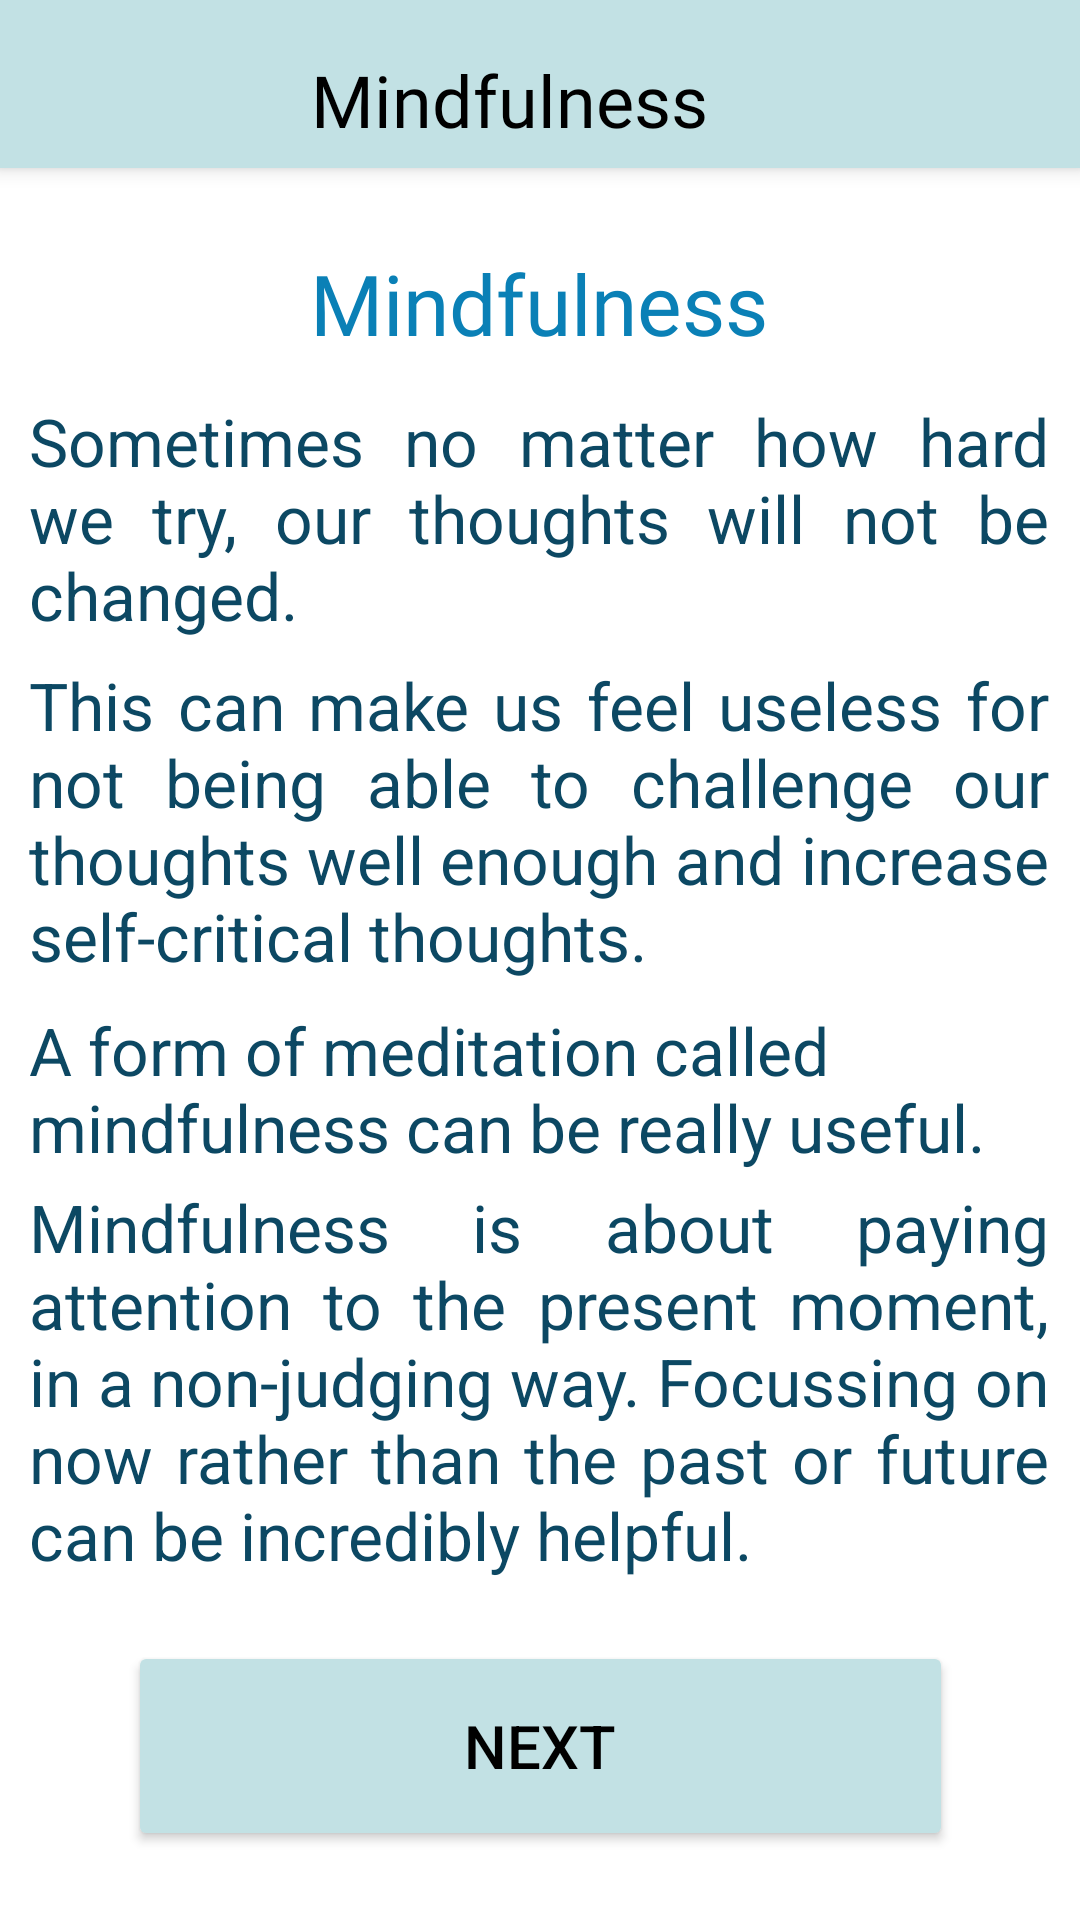

The Android layout XML behind this screen, and the referenced resources:
<!-- AndroidManifest.xml: application theme Theme.CloudedMinds -->
<!-- res/layout/activity_mindfullness.xml -->
<?xml version="1.0" encoding="utf-8"?>
<androidx.constraintlayout.widget.ConstraintLayout xmlns:android="http://schemas.android.com/apk/res/android"
    xmlns:app="http://schemas.android.com/apk/res-auto"
    xmlns:tools="http://schemas.android.com/tools"
    android:layout_width="match_parent"
    android:layout_height="match_parent"
    tools:context=".Mindfullness">

    <Button
        android:id="@+id/btnToMind2"
        android:layout_width="275dp"
        android:layout_height="70dp"
        android:text="NEXT"
        android:textColor="@drawable/button_color"
        android:textSize="20sp"
        app:backgroundTint="#C2E1E4"
        app:icon="@drawable/ic_start"
        app:iconTint="@drawable/button_color"
        app:layout_constraintBottom_toBottomOf="parent"
        app:layout_constraintEnd_toEndOf="parent"
        app:layout_constraintStart_toStartOf="parent"
        app:layout_constraintTop_toBottomOf="@+id/textView28"
        app:layout_constraintVertical_bias="0.464" />

    <TextView
        android:id="@+id/textView25"
        android:layout_width="340dp"
        android:layout_height="82dp"
        android:justificationMode="inter_word"
        android:text="Sometimes no matter how hard we try, our thoughts will not be changed."
        android:textColor="#0C4863"
        android:textSize="22sp"
        app:layout_constraintBottom_toBottomOf="parent"
        app:layout_constraintEnd_toEndOf="parent"
        app:layout_constraintHorizontal_bias="0.49"
        app:layout_constraintStart_toStartOf="parent"
        app:layout_constraintTop_toBottomOf="@+id/lblTitle6"
        app:layout_constraintVertical_bias="0.034" />

    <TextView
        android:id="@+id/textView27"
        android:layout_width="340dp"
        android:layout_height="55dp"
        android:text="A form of meditation called mindfulness can be really useful."
        android:textColor="#0C4863"
        android:textSize="22sp"
        app:layout_constraintBottom_toBottomOf="parent"
        app:layout_constraintEnd_toEndOf="parent"
        app:layout_constraintHorizontal_bias="0.49"
        app:layout_constraintStart_toStartOf="parent"
        app:layout_constraintTop_toBottomOf="@+id/textView26"
        app:layout_constraintVertical_bias="0.019" />

    <TextView
        android:id="@+id/textView26"
        android:layout_width="340dp"
        android:layout_height="110dp"
        android:justificationMode="inter_word"
        android:text="This can make us feel useless for not being able to challenge our thoughts well enough and increase self-critical thoughts."
        android:textColor="#0C4863"
        android:textSize="22sp"
        app:layout_constraintBottom_toBottomOf="parent"
        app:layout_constraintEnd_toEndOf="parent"
        app:layout_constraintHorizontal_bias="0.49"
        app:layout_constraintStart_toStartOf="parent"
        app:layout_constraintTop_toBottomOf="@+id/textView25"
        app:layout_constraintVertical_bias="0.019" />

    <TextView
        android:id="@+id/textView28"
        android:layout_width="340dp"
        android:layout_height="133dp"
        android:justificationMode="inter_word"
        android:text="Mindfulness is about paying attention to the present moment, in a non-judging way. Focussing on now rather than the past or future can be incredibly helpful. "
        android:textColor="#0C4863"
        android:textSize="22sp"
        app:layout_constraintBottom_toBottomOf="parent"
        app:layout_constraintEnd_toEndOf="parent"
        app:layout_constraintHorizontal_bias="0.49"
        app:layout_constraintStart_toStartOf="parent"
        app:layout_constraintTop_toBottomOf="@+id/textView27"
        app:layout_constraintVertical_bias="0.034" />

    <TextView
        android:id="@+id/lblTitle6"
        android:layout_width="300dp"
        android:layout_height="35dp"
        android:fontFamily="@font/baloo"
        android:gravity="center|center_horizontal|center_vertical"
        android:text="Mindfulness"
        android:textColor="#0A80B6"
        android:textSize="28sp"
        app:layout_constraintBottom_toBottomOf="parent"
        app:layout_constraintHorizontal_bias="0.495"
        app:layout_constraintLeft_toLeftOf="parent"
        app:layout_constraintRight_toRightOf="parent"
        app:layout_constraintTop_toBottomOf="@+id/my_toolbar"
        app:layout_constraintVertical_bias="0.048" />

    <androidx.appcompat.widget.Toolbar
        android:id="@+id/my_toolbar"
        android:layout_width="match_parent"
        android:layout_height="wrap_content"
        android:background="#C2E1E4"
        android:elevation="4dp"
        android:title="Hello World"
        app:layout_constraintBottom_toBottomOf="parent"
        app:layout_constraintEnd_toEndOf="parent"
        app:layout_constraintHorizontal_bias="1.0"
        app:layout_constraintStart_toStartOf="parent"
        app:layout_constraintTop_toTopOf="parent"
        app:layout_constraintVertical_bias="0.0">

        <androidx.constraintlayout.widget.ConstraintLayout
            android:layout_width="match_parent"
            android:layout_height="match_parent">

            <TextView
                android:id="@+id/textView"
                android:layout_width="200dp"
                android:layout_height="43dp"
                android:layout_marginEnd="88dp"
                android:layout_marginRight="88dp"
                android:fontFamily="@font/baloo"
                android:gravity="bottom|center_horizontal"
                android:text="Mindfulness"
                android:textColor="@color/black"
                android:textSize="24sp"
                app:layout_constraintBottom_toBottomOf="parent"
                app:layout_constraintEnd_toEndOf="parent"
                app:layout_constraintHorizontal_bias="0.85"
                app:layout_constraintStart_toEndOf="@+id/btnHome"
                app:layout_constraintTop_toTopOf="parent"
                app:layout_constraintVertical_bias="0.0" />

            <ImageView
                android:id="@+id/btnHome"
                android:layout_width="40dp"
                android:layout_height="40dp"
                app:backgroundTint="@drawable/home_button"
                app:srcCompat="@drawable/home"
                tools:layout_editor_absoluteX="16dp"
                tools:layout_editor_absoluteY="77dp"
                app:layout_constraintBottom_toBottomOf="parent"
                app:layout_constraintEnd_toEndOf="parent"
                app:layout_constraintHorizontal_bias="0.0"
                app:layout_constraintStart_toStartOf="parent"
                app:layout_constraintTop_toTopOf="parent"
                app:layout_constraintVertical_bias="0.0"/>

        </androidx.constraintlayout.widget.ConstraintLayout>
    </androidx.appcompat.widget.Toolbar>

</androidx.constraintlayout.widget.ConstraintLayout>
<!-- resources referenced by this layout -->
<resources>
  <color name="black">#FF000000</color>
  <!-- drawable button_color (drawable) -->
  <?xml version="1.0" encoding="utf-8"?>
  <selector xmlns:android="http://schemas.android.com/apk/res/android">
      
      <item android:state_pressed="true" android:color="@color/button_focused"></item>
      <item android:state_enabled="true" android:color="@color/main_button"></item>
      <item android:state_enabled="false" android:color="@color/main_button"></item>
  </selector>
  <!-- drawable home_button (drawable) -->
  <?xml version="1.0" encoding="utf-8"?>
  <selector xmlns:android="http://schemas.android.com/apk/res/android">
      
      <item android:state_pressed="true" android:color="@color/white"></item>
      <item android:state_enabled="true" android:color="@color/home_button"></item>
      <item android:state_enabled="false" android:color="@color/home_button"></item>
  </selector>
  <!-- drawable ic_start (drawable) -->
  <vector xmlns:android="http://schemas.android.com/apk/res/android"
      android:width="60dp"
      android:height="60dp"
      android:viewportWidth="24"
      android:viewportHeight="24"
      android:tint="@color/black">
    <path
        android:fillColor="@android:color/white"
        android:pathData="M10,6L8.59,7.41 13.17,12l-4.58,4.59L10,18l6,-6z"/>
  </vector>
  <style name="Theme.CloudedMinds" parent="Theme.MaterialComponents.DayNight.NoActionBar">
          
          <item name="colorPrimary">@color/purple_500</item>
          <item name="colorPrimaryVariant">@color/purple_700</item>
          <item name="colorOnPrimary">@color/white</item>
          
          <item name="colorSecondary">@color/teal_200</item>
          <item name="colorSecondaryVariant">@color/teal_700</item>
          <item name="colorOnSecondary">@color/black</item>
          
          <item name="android:statusBarColor" tools:targetApi="l">?attr/colorPrimaryVariant</item>
          
      </style>
  <color name="button_focused">#0A80B6</color>
  <color name="main_button">#000000</color>
  <color name="white">#FFFFFFFF</color>
  <color name="home_button">#C2E1E4</color>
  <color name="purple_500">#FF6200EE</color>
  <color name="purple_700">#0A80B6</color>
  <color name="teal_200">#FF03DAC5</color>
  <color name="teal_700">#FF018786</color>
</resources>
